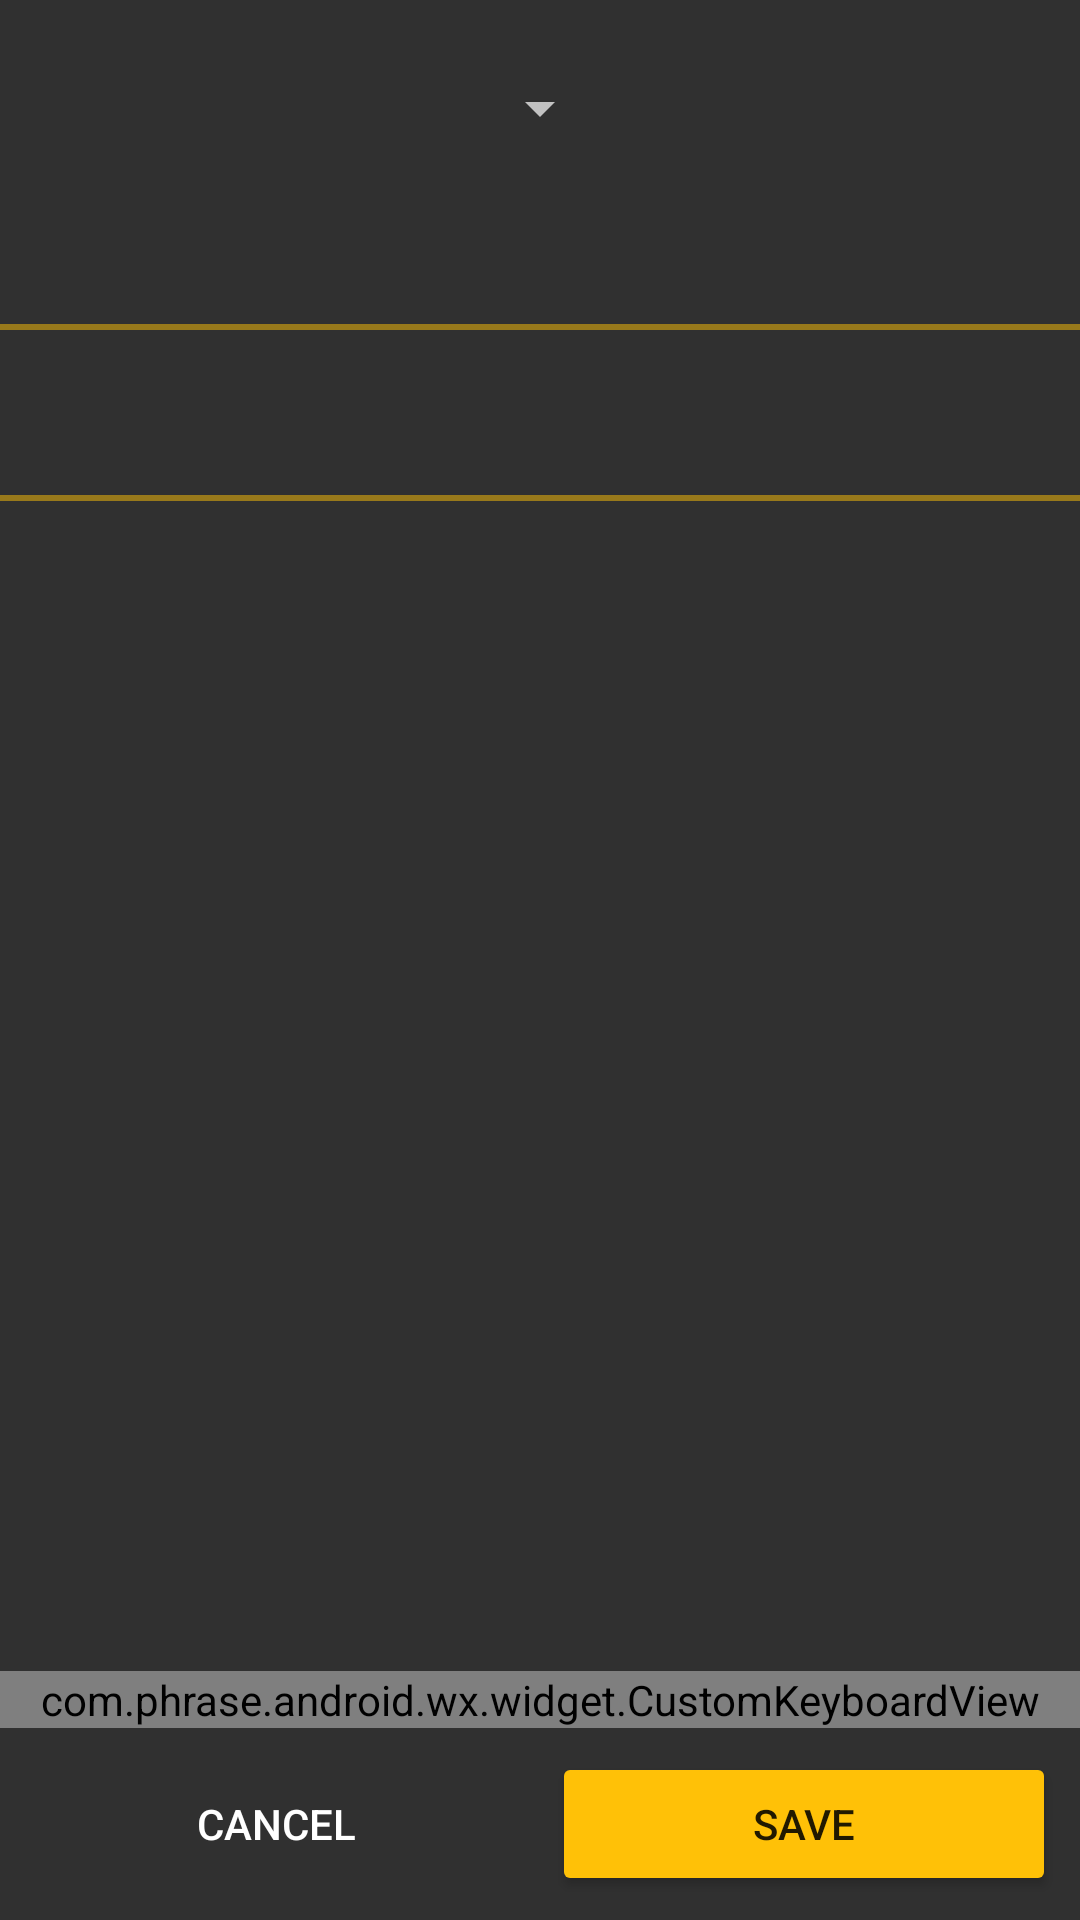

Layout XML and referenced resources for this Android screen:
<!-- AndroidManifest.xml: activity theme AppTheme.NoActionBar -->
<!-- res/layout/activity_record.xml -->
<?xml version="1.0" encoding="utf-8"?>
<RelativeLayout xmlns:android="http://schemas.android.com/apk/res/android"
    xmlns:tools="http://schemas.android.com/tools"
    android:layout_width="match_parent"
    android:layout_height="match_parent">

    
    
    
    
    
    
    
    

    <Spinner
        android:id="@+id/spinner_activity"
        style="@style/Widget.AppCompat.Spinner"
        android:layout_width="wrap_content"
        android:layout_height="wrap_content"
        android:layout_centerHorizontal="true"
        android:layout_marginTop="24dp" />

    <LinearLayout
        android:id="@+id/dateTimePanel"
        android:layout_width="match_parent"
        android:layout_height="wrap_content"
        android:layout_below="@id/spinner_activity"
        android:layout_marginTop="25dp"
        android:orientation="vertical">

        <TextView
            android:id="@+id/timePicker"
            style="@style/DateTimeStyle"
            android:layout_width="match_parent"
            android:layout_height="wrap_content"
            android:textAlignment="viewStart"
            tools:text="9:30 PM" />

        <View
            android:layout_width="match_parent"
            android:layout_height="2dp"
            android:background="@color/colorAccentLight" />

        <TextView
            android:id="@+id/datePicker"
            style="@style/DateTimeStyle"
            android:layout_width="match_parent"
            android:layout_height="wrap_content"
            android:layout_marginTop="20dp"
            android:textAlignment="viewStart"
            tools:text="Sun, Oct 18" />

        <View
            android:layout_width="match_parent"
            android:layout_height="2dp"
            android:background="@color/colorAccentLight" />

    </LinearLayout>

    <LinearLayout
        android:layout_width="match_parent"
        android:layout_height="wrap_content"
        android:layout_alignParentBottom="true"
        android:orientation="vertical">

        <View
            android:layout_width="match_parent"
            android:layout_height="1dp"
            android:background="?android:colorControlNormal" />

        <TextView
            android:id="@+id/result_text"
            style="@style/ActivityResultView"
            android:layout_width="match_parent"
            android:layout_height="wrap_content"
            android:textAlignment="viewEnd"
            tools:text="10kg" />

        <View
            android:layout_width="match_parent"
            android:layout_height="1dp"
            android:background="?android:colorControlNormal" />

        
        <LinearLayout
            android:layout_width="match_parent"
            android:layout_height="wrap_content"
            android:orientation="vertical"
            android:padding="16dp"
            android:visibility="gone">

            <TextView
                style="@style/TextAppearance.AppCompat.Caption"
                android:layout_width="wrap_content"
                android:layout_height="wrap_content"
                android:layout_marginStart="8dp"
                tools:text="Difficulty" />

            <SeekBar
                android:layout_width="match_parent"
                android:layout_height="?actionBarSize"
                android:max="4"
                android:tickMark="@drawable/tick_mark" />

        </LinearLayout>

        <com.phrase.android.wx.widget.CustomKeyboardView
            android:id="@+id/keyboard_view"
            android:layout_width="match_parent"
            android:layout_height="wrap_content"
            android:layout_gravity="center_horizontal" />

        <LinearLayout
            android:layout_width="match_parent"
            android:layout_height="wrap_content"
            android:paddingTop="8dp"
            android:paddingBottom="8dp">

            <Button
                android:id="@+id/button_negative"
                style="@style/Widget.AppCompat.Button.Borderless"
                android:layout_width="0dp"
                android:layout_height="wrap_content"
                android:layout_marginStart="8dp"
                android:layout_weight="1"
                android:text="@string/abc_cancel" />

            <Space
                android:layout_width="8dp"
                android:layout_height="0dp" />

            <Button
                android:id="@+id/button_positive"
                style="@style/Widget.AppCompat.Button.Colored"
                android:layout_width="0dp"
                android:layout_height="wrap_content"
                android:layout_marginEnd="8dp"
                android:layout_weight="1"
                android:text="@string/abc_save" />
        </LinearLayout>

    </LinearLayout>

</RelativeLayout>
<!-- resources referenced by this layout -->
<resources>
  <color name="colorAccentLight">#80FFC107</color>
  <!-- drawable tick_mark (drawable) -->
  <?xml version="1.0" encoding="utf-8"?>
  <layer-list xmlns:android="http://schemas.android.com/apk/res/android">
      <item>
          <shape android:shape="oval">
              <solid android:color="?android:attr/colorAccent" />
              <size
                  android:width="4dp"
                  android:height="4dp" />
          </shape>
      </item>
  </layer-list>
  <string name="abc_cancel">Cancel</string>
  <string name="abc_save">Save</string>
  <string name="sample_back_squat">Back squat (es-US)</string>
  <style name="ActivityResultView" parent="TextAppearance.AppCompat.Display2">
          <item name="android:padding">8dp</item>
          <item name="android:paddingStart">16dp</item>
          <item name="android:paddingEnd">16dp</item>
      </style>
  <style name="DateTimeStyle" parent="TextAppearance.AppCompat.Body2">
          <item name="android:padding">8dp</item>
          <item name="android:paddingStart">16dp</item>
          <item name="android:paddingEnd">16dp</item>
      </style>
  <style name="AppTheme.NoActionBar">
          <item name="windowActionBar">false</item>
          <item name="windowNoTitle">true</item>
      </style>
</resources>
